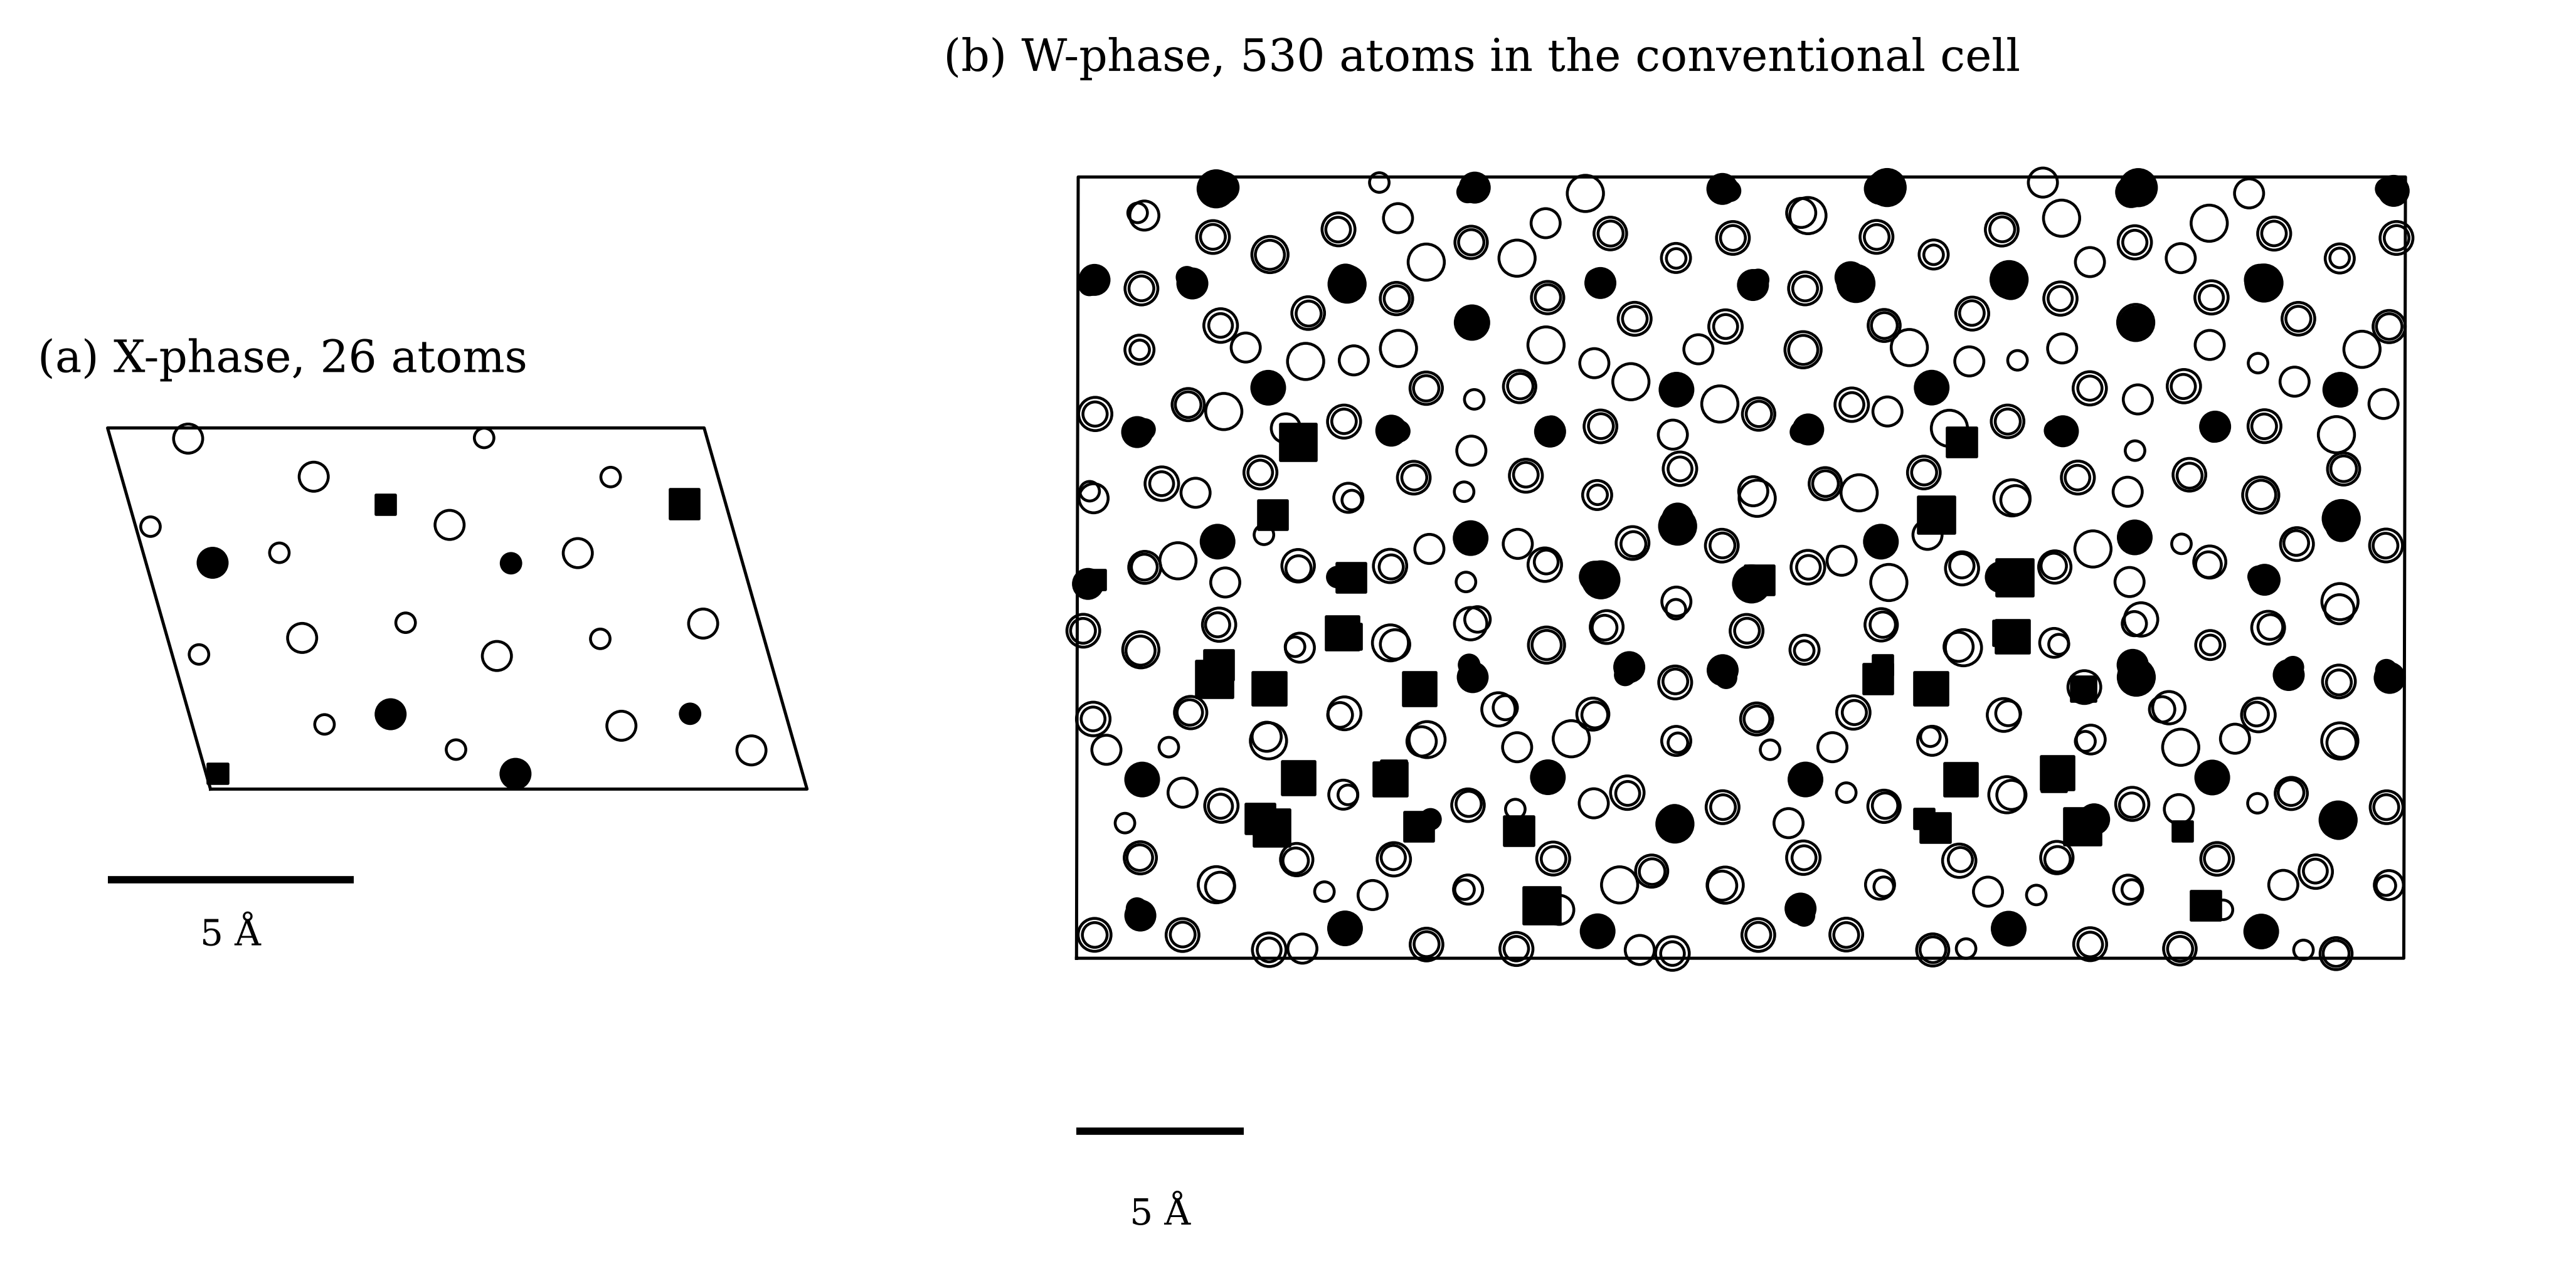

The Python source for this figure:
"""
Figure 2.1: the two experimentally solved approximants, viewed down the stacking axis.

Convention follows Mihalkovic, Elhor and Suck, Fig. 1: the structure is projected
onto the quasiperiodic plane, the out-of-plane coordinate is encoded in marker
radius so that the layer sequence is visible in projection, transition metals are
filled and aluminium is open, and the unit cell is outlined.

Two points of care, both of which would otherwise produce a wrong figure.

  The stacking axis differs between the two files. For the X-phase it is the
  second cell vector, 4.051 A, and every atom sits at fractional coordinate 0 or
  1/2 along it, so the cell holds exactly two layers. For the W-phase the
  deposited file is the primitive cell of a C-centred setting and NO primitive
  axis lies along the stacking direction, so the conventional cell must be
  recovered first with P = [[1,1,0],[-1,1,0],[0,0,1]]; in that setting the
  stacking axis is the second vector, 8.10 A.

  The panels carry their own scales rather than a shared one, because the in-plane
  extents differ by a factor of about three and the aspect ratios differ more than
  that, so a single scale would leave one panel unreadable. A 5 A bar is drawn in
  each panel instead, and the caption states the measured dimensions.

Usage
-----
    python fig_structures.py            # both panels, needs both structure files
    python fig_structures.py --xonly    # X-phase only, for testing
"""

import argparse

import numpy as np
import matplotlib
matplotlib.use("Agg")
import matplotlib.pyplot as plt

TYPE_TO_ELEMENT = {13: "Al", 27: "Co", 28: "Ni"}
TM = ("Co", "Ni")

plt.rcParams.update({
    "font.family": "serif",
    "mathtext.fontset": "cm",
    "font.size": 8.5,
    "axes.linewidth": 0.6,
    "savefig.bbox": "tight",
})


def parse_coords_txt(path):
    """The legacy CMU coordinate format. Same rules as the analysis codes: nine
    cell numbers first, then one row per site, type code zero dropped."""
    lines = open(path).read().splitlines()
    tok = open(path).read().split()
    cell = np.array([float(x) for x in tok[:9]]).reshape(3, 3)
    sym, frac = [], []
    for ln in lines:
        p = ln.split()
        if len(p) >= 6 and p[3].isdigit() and p[4].isdigit():
            t = int(p[3])
            if t == 0:
                continue
            if t in TYPE_TO_ELEMENT:
                sym.append(TYPE_TO_ELEMENT[t])
                frac.append([float(p[0]), float(p[1]), float(p[2])])
    return cell, np.array(frac), sym


def read_vasp(path):
    from ase.io import read
    a = read(path)
    return a.get_cell().array, a.get_scaled_positions(), a.get_chemical_symbols()


def to_conventional(cell, frac, sym, P):
    """Apply an integer transformation to the cell and re-index the sites, adding
    the periodic images the larger cell now contains."""
    P = np.asarray(P, dtype=float)
    new_cell = P @ cell
    inv = np.linalg.inv(P)
    n = int(round(abs(np.linalg.det(P))))
    out_frac, out_sym = [], []
    rng = range(-n, n + 1)
    seen = set()
    for i in rng:
        for j in rng:
            for k in rng:
                shifted = frac + np.array([i, j, k], dtype=float)
                cand = shifted @ inv
                inside = np.all((cand > -1e-9) & (cand < 1 - 1e-9), axis=1)
                for c, s in zip(cand[inside], np.array(sym)[inside]):
                    key = tuple(np.round(c, 5))
                    if key not in seen:
                        seen.add(key)
                        out_frac.append(c)
                        out_sym.append(s)
    return new_cell, np.array(out_frac), out_sym


def panel(ax, cell, frac, sym, stack_axis, label, repeats=(1, 1)):
    """Project down stack_axis and draw. In-plane axes are the other two."""
    plane = [i for i in range(3) if i != stack_axis]
    v1, v2 = cell[plane[0]], cell[plane[1]]
    # a 2D basis in the projection plane
    e1 = v1 / np.linalg.norm(v1)
    n = np.cross(v1, v2)
    e2 = np.cross(n, v1)
    e2 /= np.linalg.norm(e2)

    def project(cart):
        return np.column_stack([cart @ e1, cart @ e2])

    corners = project(np.array([[0, 0, 0], v1, v1 + v2, v2, [0, 0, 0]]))
    ax.plot(corners[:, 0], corners[:, 1], "-", color="k", lw=0.6, zorder=1)

    for ri in range(repeats[0]):
        for rj in range(repeats[1]):
            offset = ri * v1 + rj * v2
            cart = frac @ cell + offset
            xy = project(cart)
            h = frac[:, stack_axis] % 1.0
            size = 14 + 34 * h                      # radius encodes the layer
            for el, filled in (("Al", False), ("Co", True), ("Ni", True)):
                m = np.array(sym) == el
                if not m.any():
                    continue
                ax.scatter(xy[m, 0], xy[m, 1], s=size[m],
                           facecolors="k" if filled else "none",
                           edgecolors="k", linewidths=0.55,
                           marker="o" if el != "Ni" else "s", zorder=3)

    ax.set_aspect("equal")
    ax.axis("off")
    span = corners[:, 0].max() - corners[:, 0].min()
    ax.text(0.0, 1.0, label, transform=ax.transAxes, ha="left", va="bottom",
            fontsize=8.5)
    # 5 A scale bar
    y0 = corners[:, 1].min() - 0.13 * span
    x0 = corners[:, 0].min()
    ax.plot([x0, x0 + 5], [y0, y0], "-", color="k", lw=1.4,
            solid_capstyle="butt")
    ax.text(x0 + 2.5, y0 - 0.045 * span, r"5 \AA" if False else "5 Å",
            ha="center", va="top", fontsize=7)
    ax.margins(0.10)


def main():
    ap = argparse.ArgumentParser()
    ap.add_argument("--xonly", action="store_true",
                    help="render the X-phase panel only, for testing without "
                         "the W-phase file present")
    ap.add_argument("--xfile", default="Al9Co2Ni2-coords.txt")
    ap.add_argument("--wfile", default="W-AlCoNi-265.vasp")
    ap.add_argument("--out", default="fig_structures")
    args = ap.parse_args()

    cell_x, frac_x, sym_x = parse_coords_txt(args.xfile)
    print(f"X-phase: {len(sym_x)} atoms, cell lengths "
          f"{np.round(np.linalg.norm(cell_x, axis=1), 3)}, "
          f"volume {abs(np.linalg.det(cell_x)):.1f} A^3")
    print(f"  stacking axis 1 = {np.linalg.norm(cell_x[1]):.3f} A, layers at "
          f"{sorted(set(np.round(frac_x[:, 1], 4)))}")

    if args.xonly:
        fig, ax = plt.subplots(figsize=(3.3, 2.6))
        panel(ax, cell_x, frac_x, sym_x, 1, "(a) X-phase, 26 atoms")
        fig.savefig(f"{args.out}_xonly.png", dpi=600)
        fig.savefig(f"{args.out}_xonly.pdf")
        print(f"wrote {args.out}_xonly.png and .pdf")
        return

    cell_w0, frac_w0, sym_w0 = read_vasp(args.wfile)
    P = [[1, 1, 0], [-1, 1, 0], [0, 0, 1]]
    cell_w, frac_w, sym_w = to_conventional(cell_w0, frac_w0, sym_w0, P)
    print(f"W-phase: {len(sym_w0)} atoms primitive -> {len(sym_w)} conventional, "
          f"cell lengths {np.round(np.linalg.norm(cell_w, axis=1), 3)}")
    layers = sorted(set(np.round(frac_w[:, 1], 3)))
    print(f"  stacking axis 1 = {np.linalg.norm(cell_w[1]):.3f} A, "
          f"{len(layers)} distinct layers at {layers}")
    print(f"  composition: "
          f"{ {e: sym_w.count(e) for e in sorted(set(sym_w))} }")
    if len(sym_w) != 2 * len(sym_w0):
        raise SystemExit("the conventional cell should hold twice the primitive "
                         "atom count; check the transformation")

    w_x = np.linalg.norm(cell_x[0]) + abs(cell_x[2] @ (cell_x[0] /
                                                       np.linalg.norm(cell_x[0])))
    w_w = np.linalg.norm(cell_w[0])
    fig, ax = plt.subplots(1, 2, figsize=(6.9, 3.4),
                           gridspec_kw={"width_ratios": [1.0, 1.9]})
    panel(ax[0], cell_x, frac_x, sym_x, 1, "(a) X-phase, 26 atoms")
    panel(ax[1], cell_w, frac_w, sym_w, 1,
          f"(b) W-phase, {len(sym_w)} atoms in the conventional cell")
    plt.tight_layout(w_pad=1.5)
    fig.savefig(f"{args.out}.png", dpi=600)
    fig.savefig(f"{args.out}.pdf")
    print(f"wrote {args.out}.png and .pdf")


if __name__ == "__main__":
    main()
